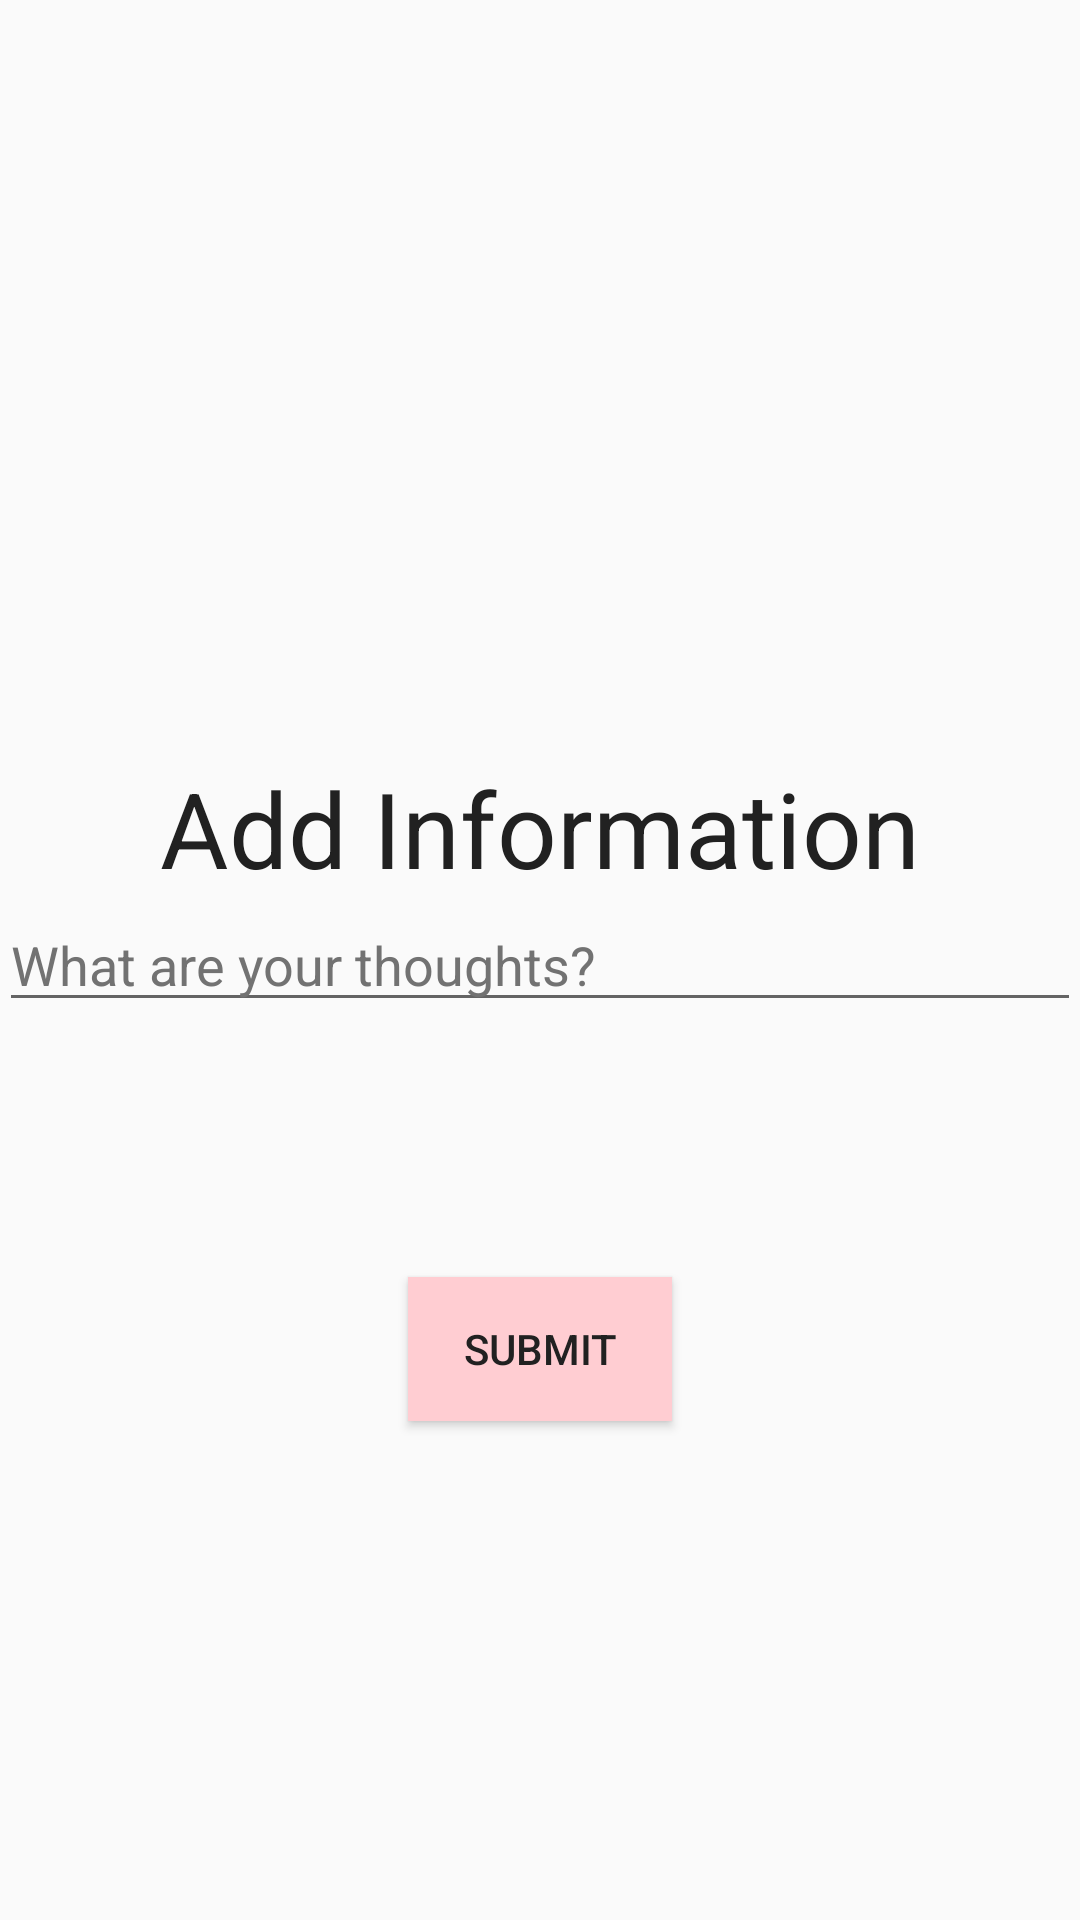

Reconstruct the res/layout file that produces this screen, plus the resources it refers to.
<!-- AndroidManifest.xml: application theme AppTheme -->
<!-- res/layout/activity_add.xml -->
<?xml version="1.0" encoding="utf-8"?>
<RelativeLayout xmlns:android="http://schemas.android.com/apk/res/android"
    xmlns:tools="http://schemas.android.com/tools"
    android:layout_width="match_parent"
    android:layout_height="match_parent"
    android:paddingBottom="@dimen/activity_vertical_margin"
    android:paddingLeft="@dimen/activity_horizontal_margin"
    android:paddingRight="@dimen/activity_horizontal_margin"
    android:paddingTop="@dimen/activity_vertical_margin"
    tools:context="peopleinteractive.placesnow.Add">

    <TextView
        android:layout_width="wrap_content"
        android:layout_height="wrap_content"
        android:textAppearance="?android:attr/textAppearanceLarge"
        android:text="Add Information"
        android:id="@+id/Title"
        android:textSize="35dp"
        android:layout_above="@+id/textBox"
        android:layout_centerHorizontal="true"
        android:layout_marginTop="142dp"
        android:textColor="@color/textPrimary"
        android:textAlignment="center" />
    <EditText
        android:layout_width="fill_parent"
        android:layout_height="wrap_content"
        android:inputType="textMultiLine"
        android:id="@+id/textBox"
        android:hint="What are your thoughts?"
        android:textColorHint="@color/textSecondary"
        android:textColor="@color/textPrimary"
        android:ems="10"
        android:focusableInTouchMode="false"
        android:layout_centerVertical="true"
        android:layout_alignParentEnd="true"
        android:maxLength="140"
        android:nestedScrollingEnabled="false" />
    <Button
        android:layout_width="wrap_content"
        android:layout_height="wrap_content"
        android:text="Submit"
        android:id="@+id/button1"
        android:textColor="@color/textPrimary"
        android:background="@color/colorPrimaryLight"
        android:layout_below="@+id/textBox"
        android:layout_centerHorizontal="true"
        android:layout_marginTop="85dp" />

</RelativeLayout>
<!-- resources referenced by this layout -->
<resources>
  <color name="colorPrimaryLight">#ffcdd2</color>
  <color name="textPrimary">#212121</color>
  <color name="textSecondary">#727272</color>
  <style name="AppTheme" parent="Theme.AppCompat.Light.DarkActionBar">
          
          <item name="colorPrimary">@color/colorPrimary</item>
          <item name="colorPrimaryDark">@color/colorPrimaryDark</item>
          <item name="colorAccent">@color/colorAccent</item>--&gt;
      </style>
  <color name="colorPrimary">#d32f2f</color>
  <color name="colorPrimaryDark">#de4b40</color>
  <color name="colorAccent">#ffc107</color>
</resources>
